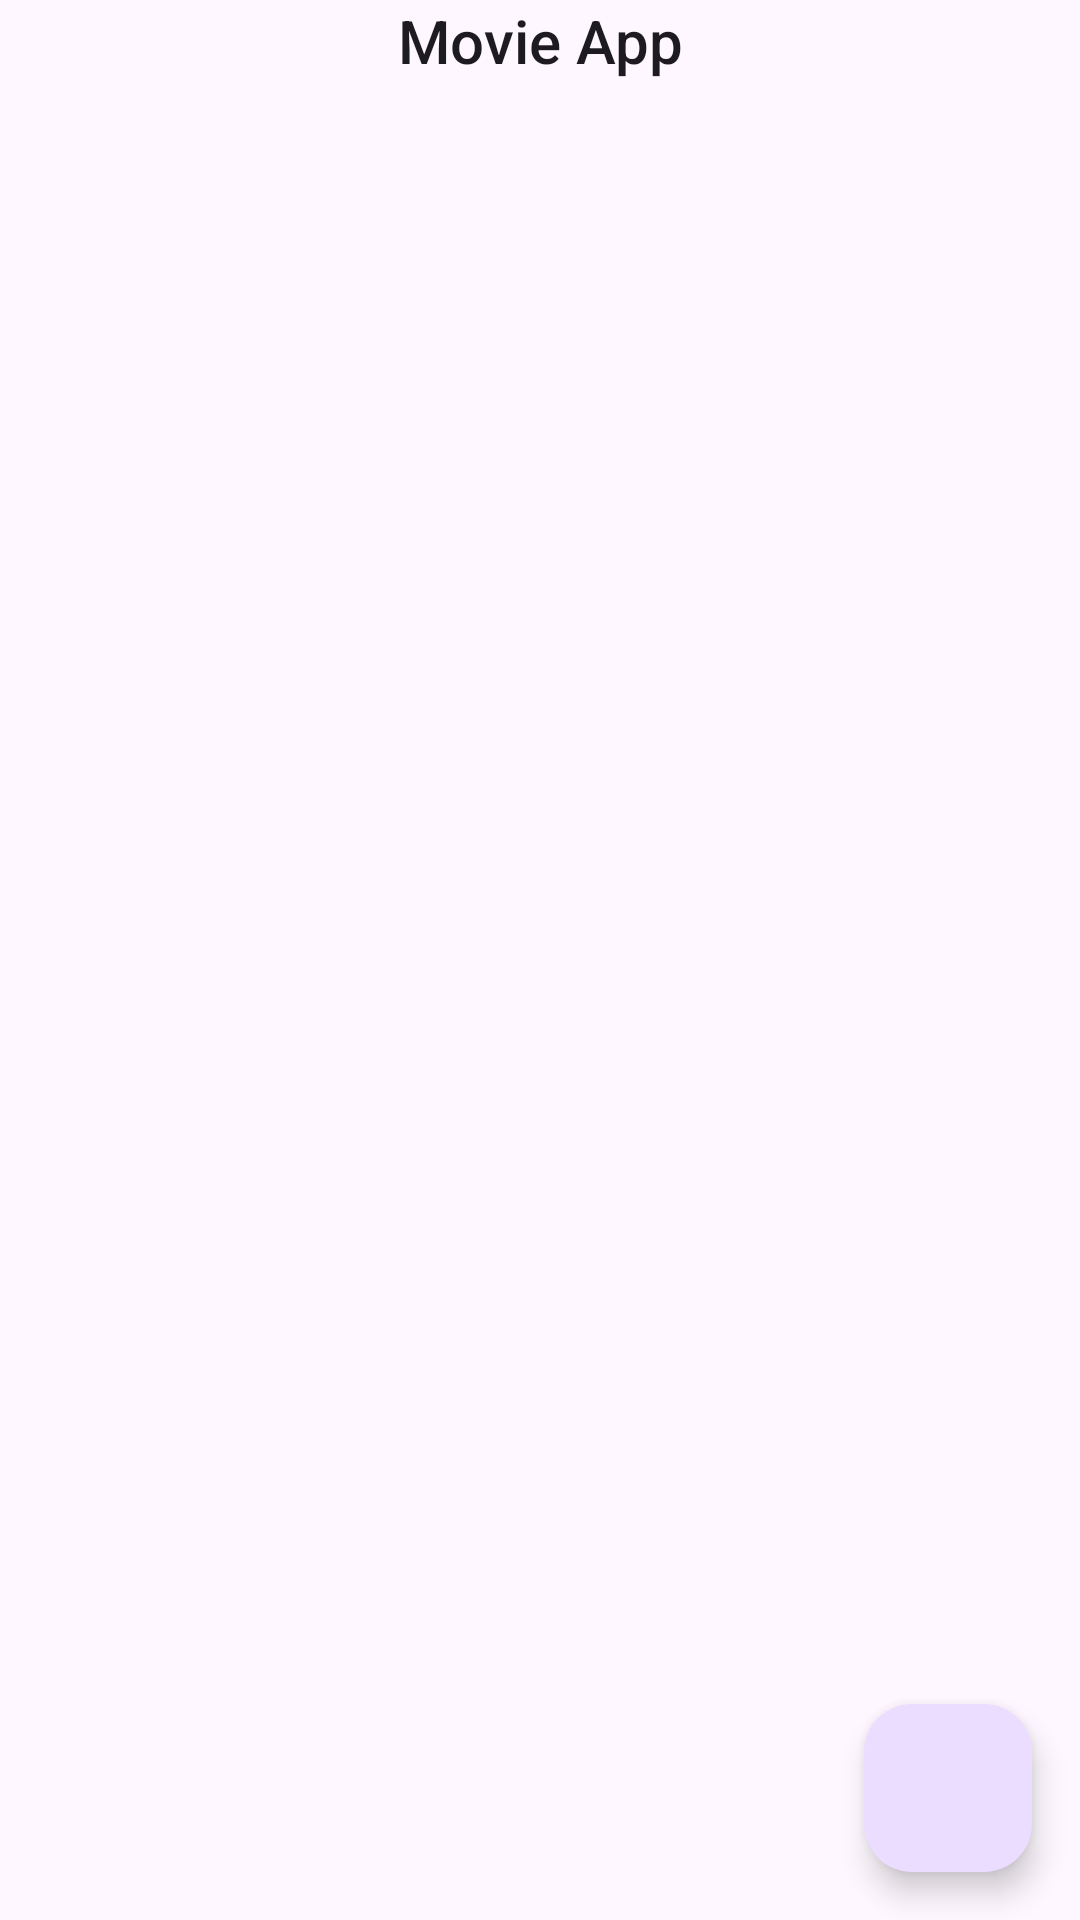

Produce the Android XML layout that renders to this screen, including the resource entries it uses.
<!-- AndroidManifest.xml: application theme Theme.MovieKotlinApp -->
<!-- res/layout/activity_main.xml -->
<?xml version="1.0" encoding="utf-8"?>
<layout xmlns:android="http://schemas.android.com/apk/res/android"
    xmlns:app="http://schemas.android.com/apk/res-auto"
    xmlns:tools="http://schemas.android.com/tools">

    <data>

    </data>

    <androidx.constraintlayout.widget.ConstraintLayout
        android:layout_width="match_parent"
        android:layout_height="match_parent"
        tools:context=".presentation.main.view.MainActivity">

        <LinearLayout
            android:layout_width="match_parent"
            android:layout_height="match_parent"
            android:orientation="vertical"
            app:layout_constraintBottom_toBottomOf="parent"
            app:layout_constraintEnd_toEndOf="parent"
            app:layout_constraintStart_toStartOf="parent"
            app:layout_constraintTop_toTopOf="parent">

            <TextView
                android:layout_width="match_parent"
                android:layout_height="wrap_content"
                android:layout_marginBottom="15dp"
                style="@style/TextAppearance.AppCompat.Title"
                android:text="@string/movie_app"
                android:textAlignment="center" />

            <androidx.recyclerview.widget.RecyclerView
                android:id="@+id/movieRv"
                android:layout_width="match_parent"
                android:layout_height="match_parent"
                tools:listitem="@layout/item_movie"/>

        </LinearLayout>

        <com.google.android.material.floatingactionbutton.FloatingActionButton
            android:id="@+id/add_movie_btn"
            android:layout_width="wrap_content"
            android:layout_height="wrap_content"
            android:layout_marginEnd="16dp"
            android:layout_marginBottom="16dp"
            android:src="@drawable/ic_add"
            app:fabSize="normal"
            app:layout_constraintBottom_toBottomOf="parent"
            app:layout_constraintEnd_toEndOf="parent" />

    </androidx.constraintlayout.widget.ConstraintLayout>
</layout>
<!-- res/layout/item_movie.xml (included above) -->
<?xml version="1.0" encoding="utf-8"?>
<layout xmlns:android="http://schemas.android.com/apk/res/android"
    xmlns:app="http://schemas.android.com/apk/res-auto"
    xmlns:tools="http://schemas.android.com/tools">

    <data>

        <variable
            name="movie"
            type="com.example.moviekotlinapp.data.database.entity.MovieLocal" />
    </data>

    <com.google.android.material.card.MaterialCardView
        android:layout_width="match_parent"
        android:layout_height="240dp"
        android:layout_marginStart="15dp"
        android:layout_marginTop="10dp"
        android:layout_marginEnd="15dp"
        android:layout_marginBottom="10dp"
        app:cardCornerRadius="12dp">

        <androidx.constraintlayout.widget.ConstraintLayout
            android:layout_width="match_parent"
            android:layout_height="240dp">

            <ImageView
                android:id="@+id/movie_poster_img"
                android:layout_width="match_parent"
                android:layout_height="match_parent"
                android:src="@drawable/image_placeholder"
                app:layout_constraintEnd_toEndOf="parent"
                app:layout_constraintStart_toStartOf="parent"
                app:layout_constraintTop_toTopOf="parent" />

            <View
                android:layout_width="match_parent"
                android:layout_height="match_parent"
                android:background="@color/black_40" />

            <LinearLayout
                android:layout_width="match_parent"
                android:layout_height="wrap_content"
                android:orientation="vertical"
                android:padding="20dp"
                app:layout_constraintBottom_toBottomOf="parent"
                app:layout_constraintStart_toStartOf="parent">

                <TextView
                    android:id="@+id/movie_title_tv"
                    style="@style/TextAppearance.AppCompat.Title"
                    android:layout_width="match_parent"
                    android:layout_height="wrap_content"
                    android:text="@{movie.title}"
                    android:textColor="@color/white"
                    tools:text="Spider-Man" />

                <TextView
                    android:id="@+id/year_released_tv"
                    style="@style/TextAppearance.AppCompat.Body1"
                    android:layout_width="match_parent"
                    android:layout_height="wrap_content"
                    android:text="@{movie.released}"
                    android:textColor="@color/white"
                    android:textSize="16sp"
                    tools:text="2023" />
            </LinearLayout>
        </androidx.constraintlayout.widget.ConstraintLayout>

    </com.google.android.material.card.MaterialCardView>
</layout>
<!-- resources referenced by this layout -->
<resources>
  <color name="black_40">#66000000</color>
  <color name="white">#FFFFFFFF</color>
  <!-- drawable image_placeholder (drawable) -->
  <vector android:height="240dp" android:tint="#dfdfdf"
      android:viewportHeight="24" android:viewportWidth="24"
      android:width="240dp" xmlns:android="http://schemas.android.com/apk/res/android">
      <path android:fillColor="@android:color/white" android:pathData="M21,19V5c0,-1.1 -0.9,-2 -2,-2H5c-1.1,0 -2,0.9 -2,2v14c0,1.1 0.9,2 2,2h14c1.1,0 2,-0.9 2,-2zM8.5,13.5l2.5,3.01L14.5,12l4.5,6H5l3.5,-4.5z"/>
  </vector>
  <string name="movie_app">Movie App</string>
  <style name="Theme.MovieKotlinApp" parent="Base.Theme.MovieKotlinApp" />
  <style name="Base.Theme.MovieKotlinApp" parent="Theme.Material3.DayNight.NoActionBar">
          
          
      </style>
</resources>
